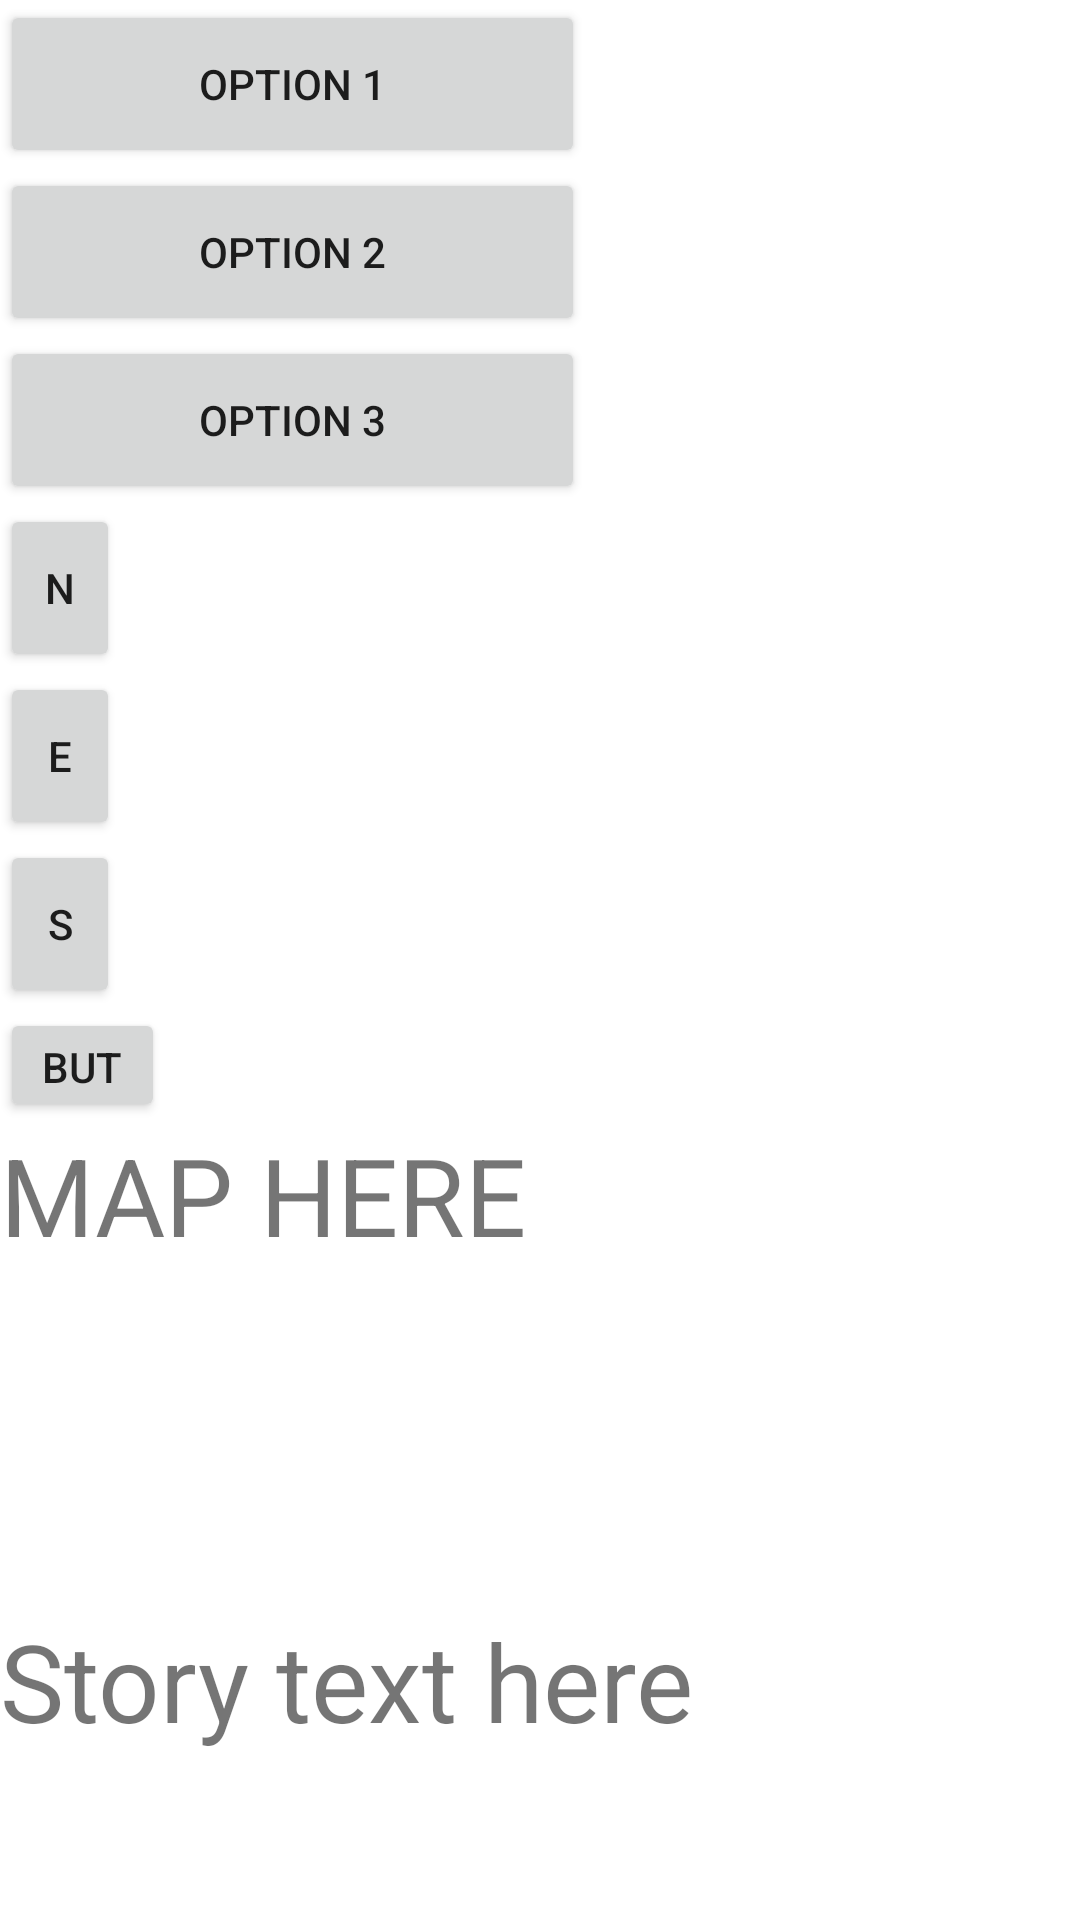

Produce the Android XML layout that renders to this screen, including the resource entries it uses.
<!-- AndroidManifest.xml: application theme Theme.SimpleTextAdventureGame -->
<!-- res/layout/activity_gameplay.xml -->
<?xml version="1.0" encoding="utf-8"?>
<androidx.appcompat.widget.LinearLayoutCompat
    android:orientation="vertical" xmlns:android="http://schemas.android.com/apk/res/android"
    xmlns:tools="http://schemas.android.com/tools"
    android:layout_width="match_parent"
    android:layout_height="match_parent"
   >

    <Button
        android:id="@+id/button12"
        android:layout_width="195dp"
        android:layout_height="56dp"
        android:text="Option 1"
        tools:layout_editor_absoluteX="200dp"
        tools:layout_editor_absoluteY="436dp" />

    <Button
        android:id="@+id/button11"
        android:layout_width="195dp"
        android:layout_height="56dp"
        android:text="Option 2"
        tools:layout_editor_absoluteX="200dp"
        tools:layout_editor_absoluteY="509dp" />

    <Button
        android:id="@+id/button10"
        android:layout_width="195dp"
        android:layout_height="56dp"
        android:text="Option 3"
        tools:layout_editor_absoluteX="200dp"
        tools:layout_editor_absoluteY="582dp" />

    <Button
        android:id="@+id/button5"
        android:layout_width="40dp"
        android:layout_height="56dp"
        android:text="N"
        tools:layout_editor_absoluteX="69dp"
        tools:layout_editor_absoluteY="474dp" />

    <Button
        android:id="@+id/button4"
        android:layout_width="40dp"
        android:layout_height="56dp"
        android:text="E"
        tools:layout_editor_absoluteX="120dp"
        tools:layout_editor_absoluteY="538dp" />

    <Button
        android:id="@+id/button3"
        android:layout_width="40dp"
        android:layout_height="56dp"
        android:text="S"
        tools:layout_editor_absoluteX="69dp"
        tools:layout_editor_absoluteY="602dp" />

    <Button
        android:id="@+id/button"
        android:layout_width="55dp"
        android:layout_height="38dp"
        android:text="Button"
        tools:layout_editor_absoluteX="6dp"
        tools:layout_editor_absoluteY="5dp" />

    <TextView
        android:id="@+id/textView"
        android:layout_width="373dp"
        android:layout_height="162dp"
        android:text="MAP HERE"
        android:textSize="36sp"
        tools:layout_editor_absoluteX="16dp"
        tools:layout_editor_absoluteY="54dp" />

    <TextView
        android:id="@+id/textView2"
        android:layout_width="375dp"
        android:layout_height="189dp"
        android:text="Story text here"
        android:textSize="36sp"
        tools:layout_editor_absoluteX="17dp"
        tools:layout_editor_absoluteY="232dp" />

    <Button
        android:id="@+id/button2"
        android:layout_width="40dp"
        android:layout_height="56dp"
        android:text="W"
        tools:layout_editor_absoluteX="16dp"
        tools:layout_editor_absoluteY="538dp" />

    <Button
        android:id="@+id/button9"
        android:layout_width="195dp"
        android:layout_height="56dp"
        android:text="Option 4"
        tools:layout_editor_absoluteX="200dp"
        tools:layout_editor_absoluteY="658dp" />
</androidx.appcompat.widget.LinearLayoutCompat>
<!-- resources referenced by this layout -->
<resources>
  <style name="Theme.SimpleTextAdventureGame" parent="Theme.MaterialComponents.DayNight.DarkActionBar">
          
          <item name="colorPrimary">@color/purple_500</item>
          <item name="colorPrimaryVariant">@color/purple_700</item>
          <item name="colorOnPrimary">@color/white</item>
          
          <item name="colorSecondary">@color/teal_200</item>
          <item name="colorSecondaryVariant">@color/teal_700</item>
          <item name="colorOnSecondary">@color/black</item>
          
          <item name="android:statusBarColor" tools:targetApi="l">?attr/colorPrimaryVariant</item>
          
      </style>
  <!-- not gathered from this repository: default colours our renderer supplied (Android Studio template values) -->
  <color name="purple_500">#FF6200EE</color>
  <color name="purple_700">#FF3700B3</color>
  <color name="teal_200">#FF03DAC5</color>
  <color name="teal_700">#FF018786</color>
  <color name="black">#FF000000</color>
  <color name="white">#FFFFFFFF</color>
</resources>
